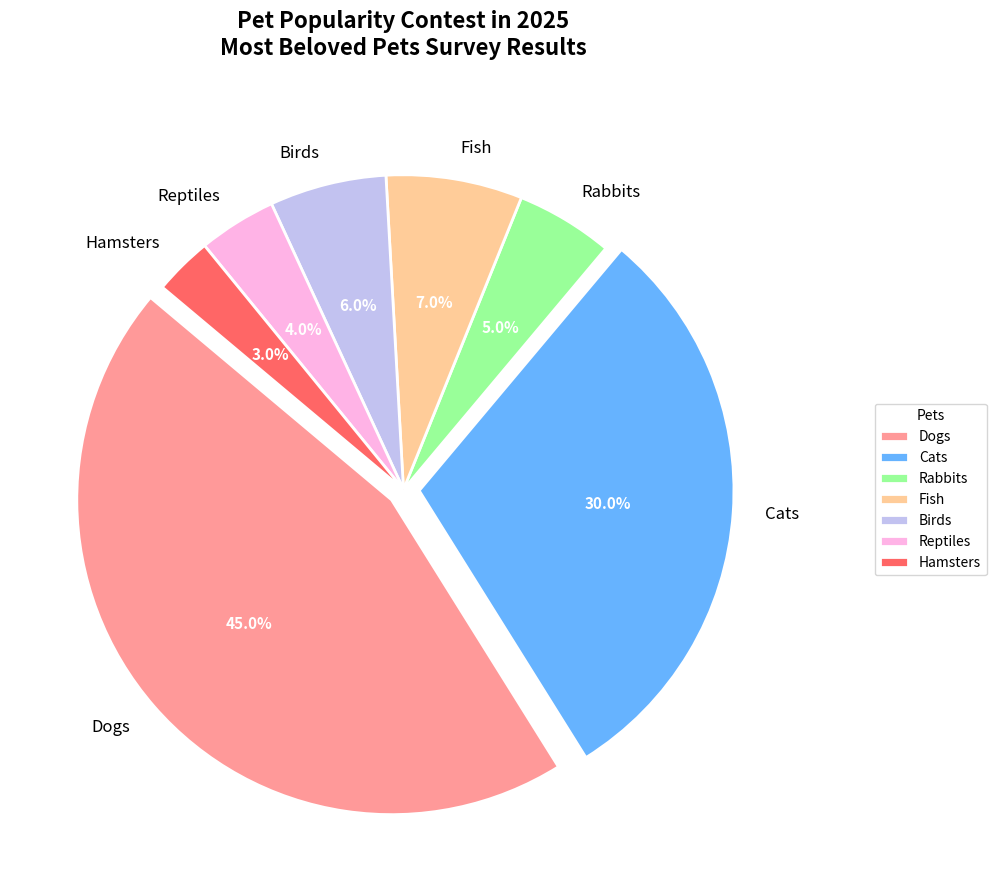

Write the Python code that produced this figure.
import matplotlib.pyplot as plt
import numpy as np

# Title and Backstory:
# 
# "Pet Popularity Contest in 2025"
# The humane society conducted a survey to determine the most beloved pets in 2025. 
# The results are in, and we have a visual representation of the survey results. The pie chart displays the proportion of various pets based on their popularity.

# Data for the pie chart
pets = ["Dogs", "Cats", "Rabbits", "Fish", "Birds", "Reptiles", "Hamsters"]
popularity = [45, 30, 5, 7, 6, 4, 3]

# Colors for each segment
colors = ['#ff9999', '#66b3ff', '#99ff99', '#ffcc99', '#c2c2f0', '#ffb3e6', '#ff6666']
explode = (0.05, 0.05, 0, 0, 0, 0, 0)  # Slightly explode the slices for Dogs and Cats as they are the most popular

# Create the figure and axis
fig, ax = plt.subplots(figsize=(10, 10))

# Pie chart
wedges, texts, autotexts = ax.pie(popularity, explode=explode, labels=pets, colors=colors, autopct='%1.1f%%', startangle=140,
                                  wedgeprops=dict(edgecolor='w', linewidth=2))

# Customizing texts for better visibility
for text in texts:
    text.set_fontsize(12)

for autotext in autotexts:
    autotext.set_color('white')
    autotext.set_fontsize(11)
    autotext.set_weight('bold')

# Title of the Pie Chart
plt.title("Pet Popularity Contest in 2025\nMost Beloved Pets Survey Results", fontsize=16, fontweight='bold', pad=30)

# Legend
ax.legend(wedges, pets, title="Pets", loc="center right", bbox_to_anchor=(1.25, 0.5), fontsize=10)

# Adjust layout to ensure clarity and avoid text overlap
plt.tight_layout()

# Displaying the plot
plt.show()
